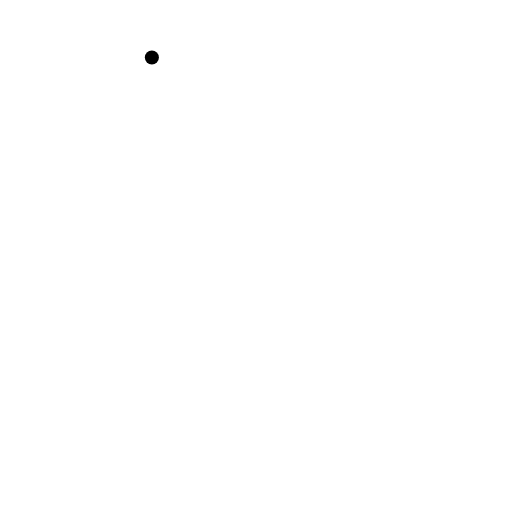
t = 0.00 s
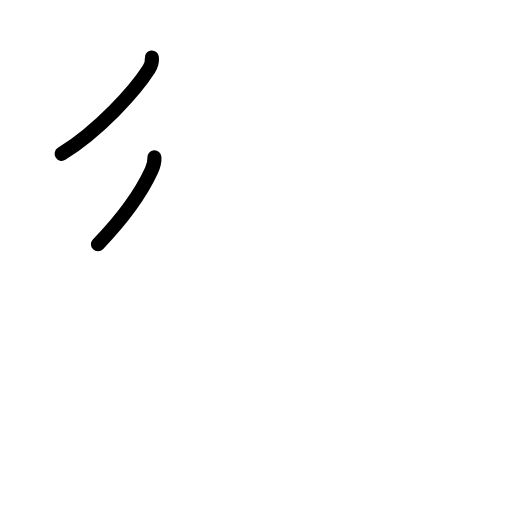
t = 1.80 s
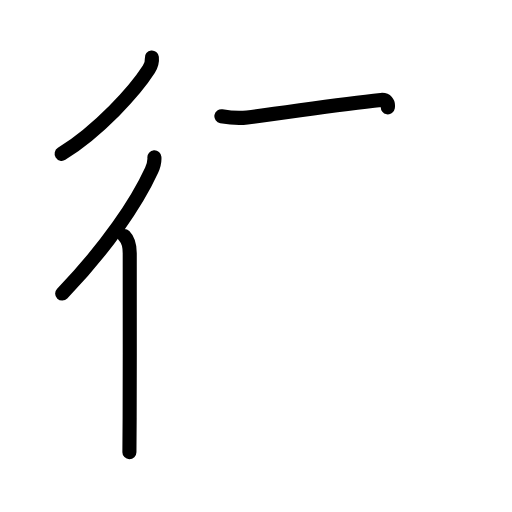
t = 3.60 s
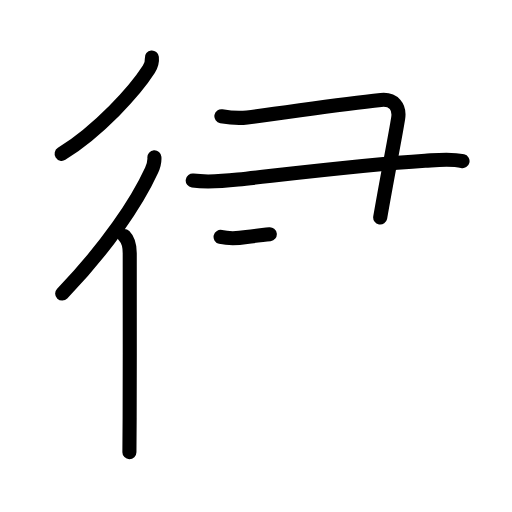
t = 5.40 s
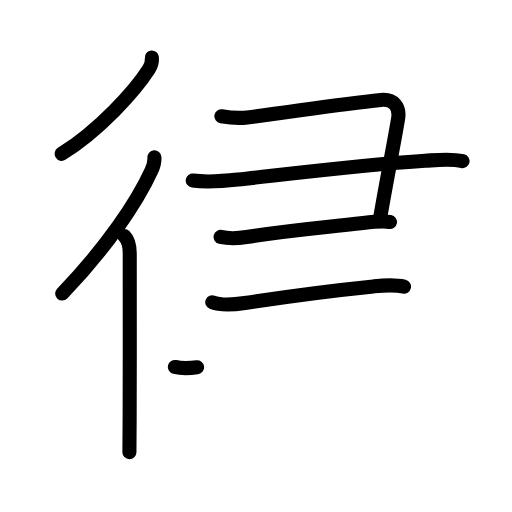
t = 7.20 s
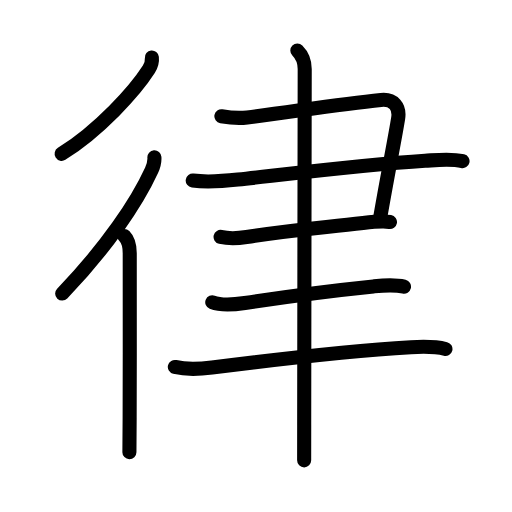
t = 9.00 s

The animated SVG that drew these frames (rendered in a browser with its animation timeline set to each time). Animation: 34 SMIL elements (animate=34); one cycle of 9.00 s.

<?xml version="1.0" encoding="UTF-8"?>
<!--
AniKanjiVG is licensed by CC-BY-SA Paul C. Sommerhoff (https://bitbucket.org/sommerhoff/anikanjivg).
AniKanjiVG uses KanjiVG which is licensed by CC-BY-SA Ulrich Apel (http://kanjivg.tagaini.net).
See also http://creativecommons.org/licenses/by-sa/3.0/
-->
<svg xmlns:kvg='http://kanjivg.tagaini.net' xmlns='http://www.w3.org/2000/svg' width='109' height='109' viewBox='0 0 109 109' style='fill:none;stroke:#000000;stroke-width:3;stroke-linecap:round;stroke-linejoin:round;' id="kvg:kanji_05f8b"><g id="kvg:05f8b" kvg:element="律"><g id="kvg:05f8b-g1" kvg:element="彳" kvg:position="left" kvg:radical="general"><path id="kvg:05f8b-s1" kvg:type="㇒" d="M32.33,12.25c0.1,0.93-0.16,1.73-0.65,2.5c-2.97,4.64-10.56,13-18.56,18"><animate attributeName="d" begin="0.0s" dur="0.5s" from="M32.33,12.25C32.33,12.25,32.33,12.25,32.33,12.25" to="M32.33,12.25c0.1,0.93-0.16,1.73-0.65,2.5" />
<animate attributeName="d" begin="0.5s" dur="0.5s" from="M32.33,12.25c0.1,0.93-0.16,1.73-0.65,2.5c0,0,0,0,0,0,0" to="M32.33,12.25c0.1,0.93-0.16,1.73-0.65,2.5c-2.97,4.64-10.56,13-18.56,18" />
</path>
<g id="kvg:05f8b-g2" kvg:element="亻" kvg:variant="true" kvg:original="人"><path id="kvg:05f8b-s2" kvg:type="㇒" d="M32.87,33.5c0.05,0.69-0.22,1.93-0.61,2.77c-3.14,6.86-9.64,16.48-19.02,26.23"><animate attributeName="d" begin="1.0s" dur="0.5s" from="M32.87,33.5C32.87,33.5,32.87,33.5,32.87,33.5" to="M32.87,33.5c0.05,0.69-0.22,1.93-0.61,2.77" />
<animate attributeName="d" begin="1.5s" dur="0.5s" from="M32.87,33.5c0.05,0.69-0.22,1.93-0.61,2.77c0,0,0,0,0,0,0" to="M32.87,33.5c0.05,0.69-0.22,1.93-0.61,2.77c-3.14,6.86-9.64,16.48-19.02,26.23" />
<animate attributeName="d" begin="0s" dur="1.0s" from="M-100,-100" to="M-100,-100" />
</path>
<path id="kvg:05f8b-s3" kvg:type="㇑" d="M26.47,50.25c0.89,0.89,1.15,2.25,1.15,3.66c0,0.39,0.03,23-0.02,35.1c-0.02,3.75-0.03,6.49-0.05,7.25"><animate attributeName="d" begin="2.0s" dur="0.3333333333333333s" from="M26.47,50.25C26.47,50.25,26.47,50.25,26.47,50.25" to="M26.47,50.25c0.89,0.89,1.15,2.25,1.15,3.66" />
<animate attributeName="d" begin="2.3333333333333335s" dur="0.3333333333333333s" from="M26.47,50.25c0.89,0.89,1.15,2.25,1.15,3.66c0,0,0,0,0,0,0" to="M26.47,50.25c0.89,0.89,1.15,2.25,1.15,3.66c0,0.39,0.03,23-0.02,35.1" />
<animate attributeName="d" begin="2.6666666666666665s" dur="0.3333333333333333s" from="M26.47,50.25c0.89,0.89,1.15,2.25,1.15,3.66c0,0.39,0.03,23-0.02,35.1c0,0,0,0,0,0,0" to="M26.47,50.25c0.89,0.89,1.15,2.25,1.15,3.66c0,0.39,0.03,23-0.02,35.1c-0.02,3.75-0.03,6.49-0.05,7.25" />
<animate attributeName="d" begin="0s" dur="2.0s" from="M-100,-100" to="M-100,-100" />
</path>
</g>
</g>
<g id="kvg:05f8b-g3" kvg:element="聿" kvg:position="right"><g id="kvg:05f8b-g4" kvg:element="⺕" kvg:variant="true" kvg:original="彑"><path id="kvg:05f8b-s4" kvg:type="㇕c" d="M47.13,24.75c2.08,0.35,3.58,0.48,5.49,0.25c8.73-1.05,18.89-2.75,28.49-3.72c2.69-0.27,4.05,1.45,3.65,3.93c-0.62,3.92-2.25,12.04-3.82,21.09"><animate attributeName="d" begin="3.0s" dur="0.25s" from="M47.13,24.75C47.13,24.75,47.13,24.75,47.13,24.75" to="M47.13,24.75c2.08,0.35,3.58,0.48,5.49,0.25" />
<animate attributeName="d" begin="3.25s" dur="0.25s" from="M47.13,24.75c2.08,0.35,3.58,0.48,5.49,0.25c0,0,0,0,0,0,0" to="M47.13,24.75c2.08,0.35,3.58,0.48,5.49,0.25c8.73-1.05,18.89-2.75,28.49-3.72" />
<animate attributeName="d" begin="3.5s" dur="0.25s" from="M47.13,24.75c2.08,0.35,3.58,0.48,5.49,0.25c8.73-1.05,18.89-2.75,28.49-3.72c0,0,0,0,0,0,0" to="M47.13,24.75c2.08,0.35,3.58,0.48,5.49,0.25c8.73-1.05,18.89-2.75,28.49-3.72c2.69-0.27,4.05,1.45,3.65,3.93" />
<animate attributeName="d" begin="3.75s" dur="0.25s" from="M47.13,24.75c2.08,0.35,3.58,0.48,5.49,0.25c8.73-1.05,18.89-2.75,28.49-3.72c2.69-0.27,4.05,1.45,3.65,3.93c0,0,0,0,0,0,0" to="M47.13,24.75c2.08,0.35,3.58,0.48,5.49,0.25c8.73-1.05,18.89-2.75,28.49-3.72c2.69-0.27,4.05,1.45,3.65,3.93c-0.62,3.92-2.25,12.04-3.82,21.09" />
<animate attributeName="d" begin="0s" dur="3.0s" from="M-100,-100" to="M-100,-100" />
</path>
<path id="kvg:05f8b-s5" kvg:type="㇐" d="M41.03,38.44c3.3,0.43,6.33,0.15,9.62-0.21c14.97-1.67,27.55-3.21,39.85-4c2.59-0.17,5.41-0.53,7.97,0.07"><animate attributeName="d" begin="4.0s" dur="0.3333333333333333s" from="M41.03,38.44C41.03,38.44,41.03,38.44,41.03,38.44" to="M41.03,38.44c3.3,0.43,6.33,0.15,9.62-0.21" />
<animate attributeName="d" begin="4.333333333333333s" dur="0.3333333333333333s" from="M41.03,38.44c3.3,0.43,6.33,0.15,9.62-0.21c0,0,0,0,0,0,0" to="M41.03,38.44c3.3,0.43,6.33,0.15,9.62-0.21c14.97-1.67,27.55-3.21,39.85-4" />
<animate attributeName="d" begin="4.666666666666667s" dur="0.3333333333333333s" from="M41.03,38.44c3.3,0.43,6.33,0.15,9.62-0.21c14.97-1.67,27.55-3.21,39.85-4c0,0,0,0,0,0,0" to="M41.03,38.44c3.3,0.43,6.33,0.15,9.62-0.21c14.97-1.67,27.55-3.21,39.85-4c2.59-0.17,5.41-0.53,7.97,0.07" />
<animate attributeName="d" begin="0s" dur="4.0s" from="M-100,-100" to="M-100,-100" />
</path>
<path id="kvg:05f8b-s6" kvg:type="㇐" d="M46.96,50.44c1.86,0.44,3.65,0.32,5.52,0.03c9.68-1.54,15.84-1.95,24.8-3c2-0.23,4.23-0.47,5.74-0.21"><animate attributeName="d" begin="5.0s" dur="0.3333333333333333s" from="M46.96,50.44C46.96,50.44,46.96,50.44,46.96,50.44" to="M46.96,50.44c1.86,0.44,3.65,0.32,5.52,0.03" />
<animate attributeName="d" begin="5.333333333333333s" dur="0.3333333333333333s" from="M46.96,50.44c1.86,0.44,3.65,0.32,5.52,0.03c0,0,0,0,0,0,0" to="M46.96,50.44c1.86,0.44,3.65,0.32,5.52,0.03c9.68-1.54,15.84-1.95,24.8-3" />
<animate attributeName="d" begin="5.666666666666667s" dur="0.3333333333333333s" from="M46.96,50.44c1.86,0.44,3.65,0.32,5.52,0.03c9.68-1.54,15.84-1.95,24.8-3c0,0,0,0,0,0,0" to="M46.96,50.44c1.86,0.44,3.65,0.32,5.52,0.03c9.68-1.54,15.84-1.95,24.8-3c2-0.23,4.23-0.47,5.74-0.21" />
<animate attributeName="d" begin="0s" dur="5.0s" from="M-100,-100" to="M-100,-100" />
</path>
</g>
<path id="kvg:05f8b-s7" kvg:type="㇐" d="M45.19,64.34c1.98,0.78,4.9,0.47,6.93,0.16c10.02-1.54,19.28-2.71,27.37-3.53c2.25-0.23,4.31-0.46,6.52,0.07"><animate attributeName="d" begin="6.0s" dur="0.3333333333333333s" from="M45.19,64.34C45.19,64.34,45.19,64.34,45.19,64.34" to="M45.19,64.34c1.98,0.78,4.9,0.47,6.93,0.16" />
<animate attributeName="d" begin="6.333333333333333s" dur="0.3333333333333333s" from="M45.19,64.34c1.98,0.78,4.9,0.47,6.93,0.16c0,0,0,0,0,0,0" to="M45.19,64.34c1.98,0.78,4.9,0.47,6.93,0.16c10.02-1.54,19.28-2.71,27.37-3.53" />
<animate attributeName="d" begin="6.666666666666667s" dur="0.3333333333333333s" from="M45.19,64.34c1.98,0.78,4.9,0.47,6.93,0.16c10.02-1.54,19.28-2.71,27.37-3.53c0,0,0,0,0,0,0" to="M45.19,64.34c1.98,0.78,4.9,0.47,6.93,0.16c10.02-1.54,19.28-2.71,27.37-3.53c2.25-0.23,4.31-0.46,6.52,0.07" />
<animate attributeName="d" begin="0s" dur="6.0s" from="M-100,-100" to="M-100,-100" />
</path>
<path id="kvg:05f8b-s8" kvg:type="㇐" d="M37.22,78.12c2.53,0.63,5.5,0.44,7.91,0.13c13.39-1.71,31.22-3.68,42.36-4.33c2.5-0.15,4.89-0.25,7.34,0.37"><animate attributeName="d" begin="7.0s" dur="0.3333333333333333s" from="M37.22,78.12C37.22,78.12,37.22,78.12,37.22,78.12" to="M37.22,78.12c2.53,0.63,5.5,0.44,7.91,0.13" />
<animate attributeName="d" begin="7.333333333333333s" dur="0.3333333333333333s" from="M37.22,78.12c2.53,0.63,5.5,0.44,7.91,0.13c0,0,0,0,0,0,0" to="M37.22,78.12c2.53,0.63,5.5,0.44,7.91,0.13c13.39-1.71,31.22-3.68,42.36-4.33" />
<animate attributeName="d" begin="7.666666666666667s" dur="0.3333333333333333s" from="M37.22,78.12c2.53,0.63,5.5,0.44,7.91,0.13c13.39-1.71,31.22-3.68,42.36-4.33c0,0,0,0,0,0,0" to="M37.22,78.12c2.53,0.63,5.5,0.44,7.91,0.13c13.39-1.71,31.22-3.68,42.36-4.33c2.5-0.15,4.89-0.25,7.34,0.37" />
<animate attributeName="d" begin="0s" dur="7.0s" from="M-100,-100" to="M-100,-100" />
</path>
<g id="kvg:05f8b-g5" kvg:element="丨"><path id="kvg:05f8b-s9" kvg:type="㇑" d="M63.3,10.75c1.16,1.16,1.57,2.5,1.57,3.94c0,0.73-0.09,54.41-0.11,75.81c0,3.47-0.01,6.09-0.01,7.5"><animate attributeName="d" begin="8.0s" dur="0.3333333333333333s" from="M63.3,10.75C63.3,10.75,63.3,10.75,63.3,10.75" to="M63.3,10.75c1.16,1.16,1.57,2.5,1.57,3.94" />
<animate attributeName="d" begin="8.333333333333334s" dur="0.3333333333333333s" from="M63.3,10.75c1.16,1.16,1.57,2.5,1.57,3.94c0,0,0,0,0,0,0" to="M63.3,10.75c1.16,1.16,1.57,2.5,1.57,3.94c0,0.73-0.09,54.41-0.11,75.81" />
<animate attributeName="d" begin="8.666666666666666s" dur="0.3333333333333333s" from="M63.3,10.75c1.16,1.16,1.57,2.5,1.57,3.94c0,0.73-0.09,54.41-0.11,75.81c0,0,0,0,0,0,0" to="M63.3,10.75c1.16,1.16,1.57,2.5,1.57,3.94c0,0.73-0.09,54.41-0.11,75.81c0,3.47-0.01,6.09-0.01,7.5" />
<animate attributeName="d" begin="0s" dur="8.0s" from="M-100,-100" to="M-100,-100" />
</path>
</g>
</g>
</g>
</svg>
